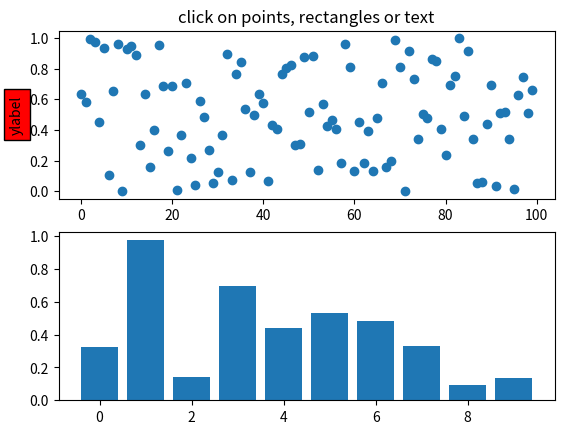
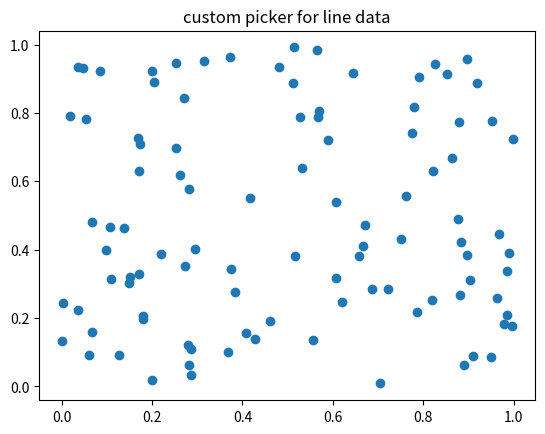
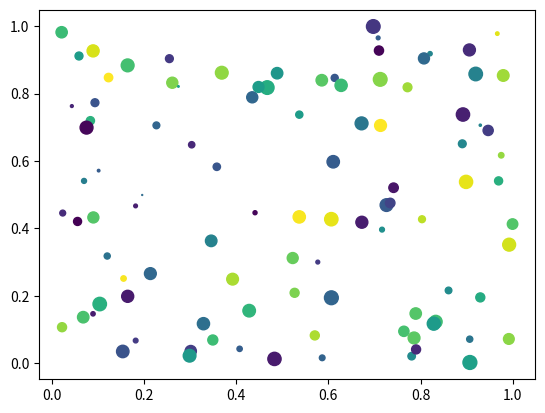
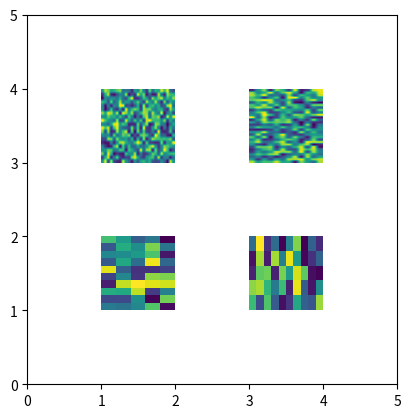
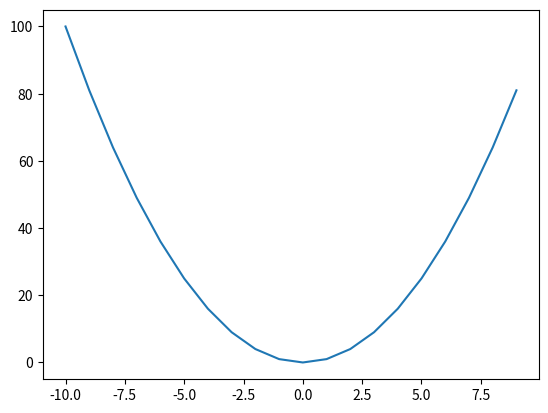
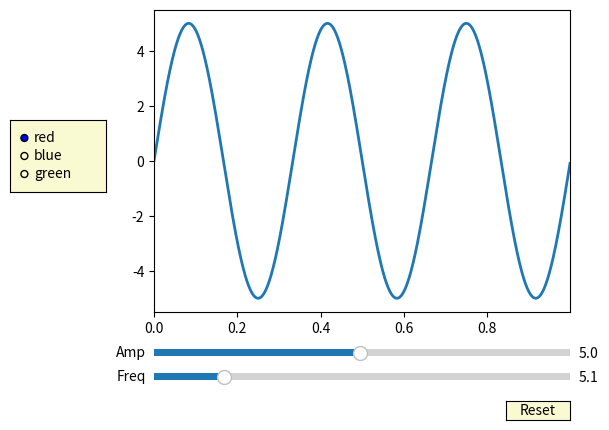
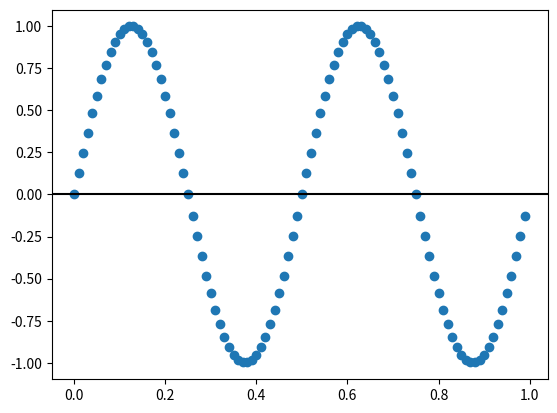

The matplotlib source for these figures, in order:
import matplotlib.pyplot as plt
from matplotlib.lines import Line2D
from matplotlib.patches import Rectangle
from matplotlib.text import Text
from matplotlib.image import AxesImage
import numpy as np
from numpy.random import rand


def pick_simple():
    # simple picking, lines, rectangles and text
    fig, (ax1, ax2) = plt.subplots(2, 1)
    ax1.set_title('click on points, rectangles or text', picker=True)
    ax1.set_ylabel('ylabel', picker=True, bbox=dict(facecolor='red'))
    line, = ax1.plot(rand(100), 'o', picker=5)  # 5 points tolerance

    # pick the rectangle
    bars = ax2.bar(range(10), rand(10), picker=True)
    for label in ax2.get_xticklabels():  # make the xtick labels pickable
        label.set_picker(True)

    def onpick1(event):
        if isinstance(event.artist, Line2D):
            thisline = event.artist
            xdata = thisline.get_xdata()
            ydata = thisline.get_ydata()
            ind = event.ind
            print('onpick1 line:', np.column_stack([xdata[ind], ydata[ind]]))
        elif isinstance(event.artist, Rectangle):
            patch = event.artist
            print('onpick1 patch:', patch.get_path())
        elif isinstance(event.artist, Text):
            text = event.artist
            print('onpick1 text:', text.get_text())

    fig.canvas.mpl_connect('pick_event', onpick1)


def pick_custom_hit():
    # picking with a custom hit test function
    # you can define custom pickers by setting picker to a callable
    # function.  The function has the signature
    #
    #  hit, props = func(artist, mouseevent)
    #
    # to determine the hit test.  if the mouse event is over the artist,
    # return hit=True and props is a dictionary of
    # properties you want added to the PickEvent attributes

    def line_picker(line, mouseevent):
        """
        find the points within a certain distance from the mouseclick in
        data coords and attach some extra attributes, pickx and picky
        which are the data points that were picked
        """
        if mouseevent.xdata is None:
            return False, dict()
        xdata = line.get_xdata()
        ydata = line.get_ydata()
        maxd = 0.05
        d = np.sqrt(
            (xdata - mouseevent.xdata)**2 + (ydata - mouseevent.ydata)**2)

        ind, = np.nonzero(d <= maxd)
        if len(ind):
            pickx = xdata[ind]
            picky = ydata[ind]
            props = dict(ind=ind, pickx=pickx, picky=picky)
            return True, props
        else:
            return False, dict()

    def onpick2(event):
        print('onpick2 line:', event.pickx, event.picky)

    fig, ax = plt.subplots()
    ax.set_title('custom picker for line data')
    line, = ax.plot(rand(100), rand(100), 'o', picker=line_picker)
    fig.canvas.mpl_connect('pick_event', onpick2)


def pick_scatter_plot():
    # picking on a scatter plot (matplotlib.collections.RegularPolyCollection)

    x, y, c, s = rand(4, 100)

    def onpick3(event):
        ind = event.ind
        print('onpick3 scatter:', ind, x[ind], y[ind])

    fig, ax = plt.subplots()
    col = ax.scatter(x, y, 100*s, c, picker=True)
    #fig.savefig('pscoll.eps')
    fig.canvas.mpl_connect('pick_event', onpick3)


def pick_image():
    # picking images (matplotlib.image.AxesImage)
    fig, ax = plt.subplots()
    ax.imshow(rand(10, 5), extent=(1, 2, 1, 2), picker=True)
    ax.imshow(rand(5, 10), extent=(3, 4, 1, 2), picker=True)
    ax.imshow(rand(20, 25), extent=(1, 2, 3, 4), picker=True)
    ax.imshow(rand(30, 12), extent=(3, 4, 3, 4), picker=True)
    ax.set(xlim=(0, 5), ylim=(0, 5))

    def onpick4(event):
        artist = event.artist
        if isinstance(artist, AxesImage):
            im = artist
            A = im.get_array()
            print('onpick4 image', A.shape)

    fig.canvas.mpl_connect('pick_event', onpick4)


if __name__ == '__main__':
    pick_simple()
    pick_custom_hit()
    pick_scatter_plot()
    pick_image()
    plt.show()
    
    
    
    
    
    
    
    
    
    
    
x = np.arange(-10,10)
y = x**2

fig = plt.figure()
ax = fig.add_subplot(111)
ax.plot(x,y)

coords = []

def onclick(event):
    global ix, iy
    ix, iy = event.xdata, event.ydata
    print ('x = %d, y = %d'%(ix, iy))
    global coords
    coords.append((ix, iy))
    if len(coords) == 2:
        fig.canvas.mpl_disconnect(cid)
    return coords
cid = fig.canvas.mpl_connect('button_press_event', onclick)    
    


















import matplotlib.pyplot as plt
from matplotlib.widgets import Slider, Button, RadioButtons

fig, ax = plt.subplots()
plt.subplots_adjust(left=0.25, bottom=0.25)
t = np.arange(0.0, 1.0, 0.001)
a0 = 5
f0 = 3
delta_f = 5.0
s = a0 * np.sin(2 * np.pi * f0 * t)
l, = plt.plot(t, s, lw=2)
ax.margins(x=0)

axcolor = 'lightgoldenrodyellow'
axfreq = plt.axes([0.25, 0.1, 0.65, 0.03], facecolor=axcolor)
axamp = plt.axes([0.25, 0.15, 0.65, 0.03], facecolor=axcolor)

sfreq = Slider(axfreq, 'Freq', 0.1, 30.0, valinit=f0, valstep=delta_f)
samp = Slider(axamp, 'Amp', 0.1, 10.0, valinit=a0)


def update(val):
    amp = samp.val
    freq = sfreq.val
    l.set_ydata(amp*np.sin(2*np.pi*freq*t))
    fig.canvas.draw_idle()


sfreq.on_changed(update)
samp.on_changed(update)

resetax = plt.axes([0.8, 0.025, 0.1, 0.04])
button = Button(resetax, 'Reset', color=axcolor, hovercolor='0.975')


def reset(event):
    sfreq.reset()
    samp.reset()
button.on_clicked(reset)

rax = plt.axes([0.025, 0.5, 0.15, 0.15], facecolor=axcolor)
radio = RadioButtons(rax, ('red', 'blue', 'green'), active=0)


def colorfunc(label):
    l.set_color(label)
    fig.canvas.draw_idle()
radio.on_clicked(colorfunc)

plt.show()








import matplotlib.pyplot as plt
import numpy as np


class Cursor(object):
    def __init__(self, ax):
        self.ax = ax
        self.lx = ax.axhline(color='k')  # the horiz line
#        self.ly = ax.axvline(color='k')  # the vert line

        # text location in axes coords
        self.txt = ax.text(0.7, 0.9, '', transform=ax.transAxes)

    def mouse_move(self, event):
        if not event.inaxes:
            return

        x, y = event.xdata, event.ydata
        # update the line positions
        self.lx.set_ydata(y)
#        self.ly.set_xdata(x)

        self.txt.set_text('x=%1.2f' % (x))
        self.ax.figure.canvas.draw()


t = np.arange(0.0, 1.0, 0.01)
s = np.sin(2 * 2 * np.pi * t)

fig, ax = plt.subplots()
ax.plot(t, s, 'o')
cursor = Cursor(ax)
fig.canvas.mpl_connect('motion_notify_event', cursor.mouse_move)


plt.show()